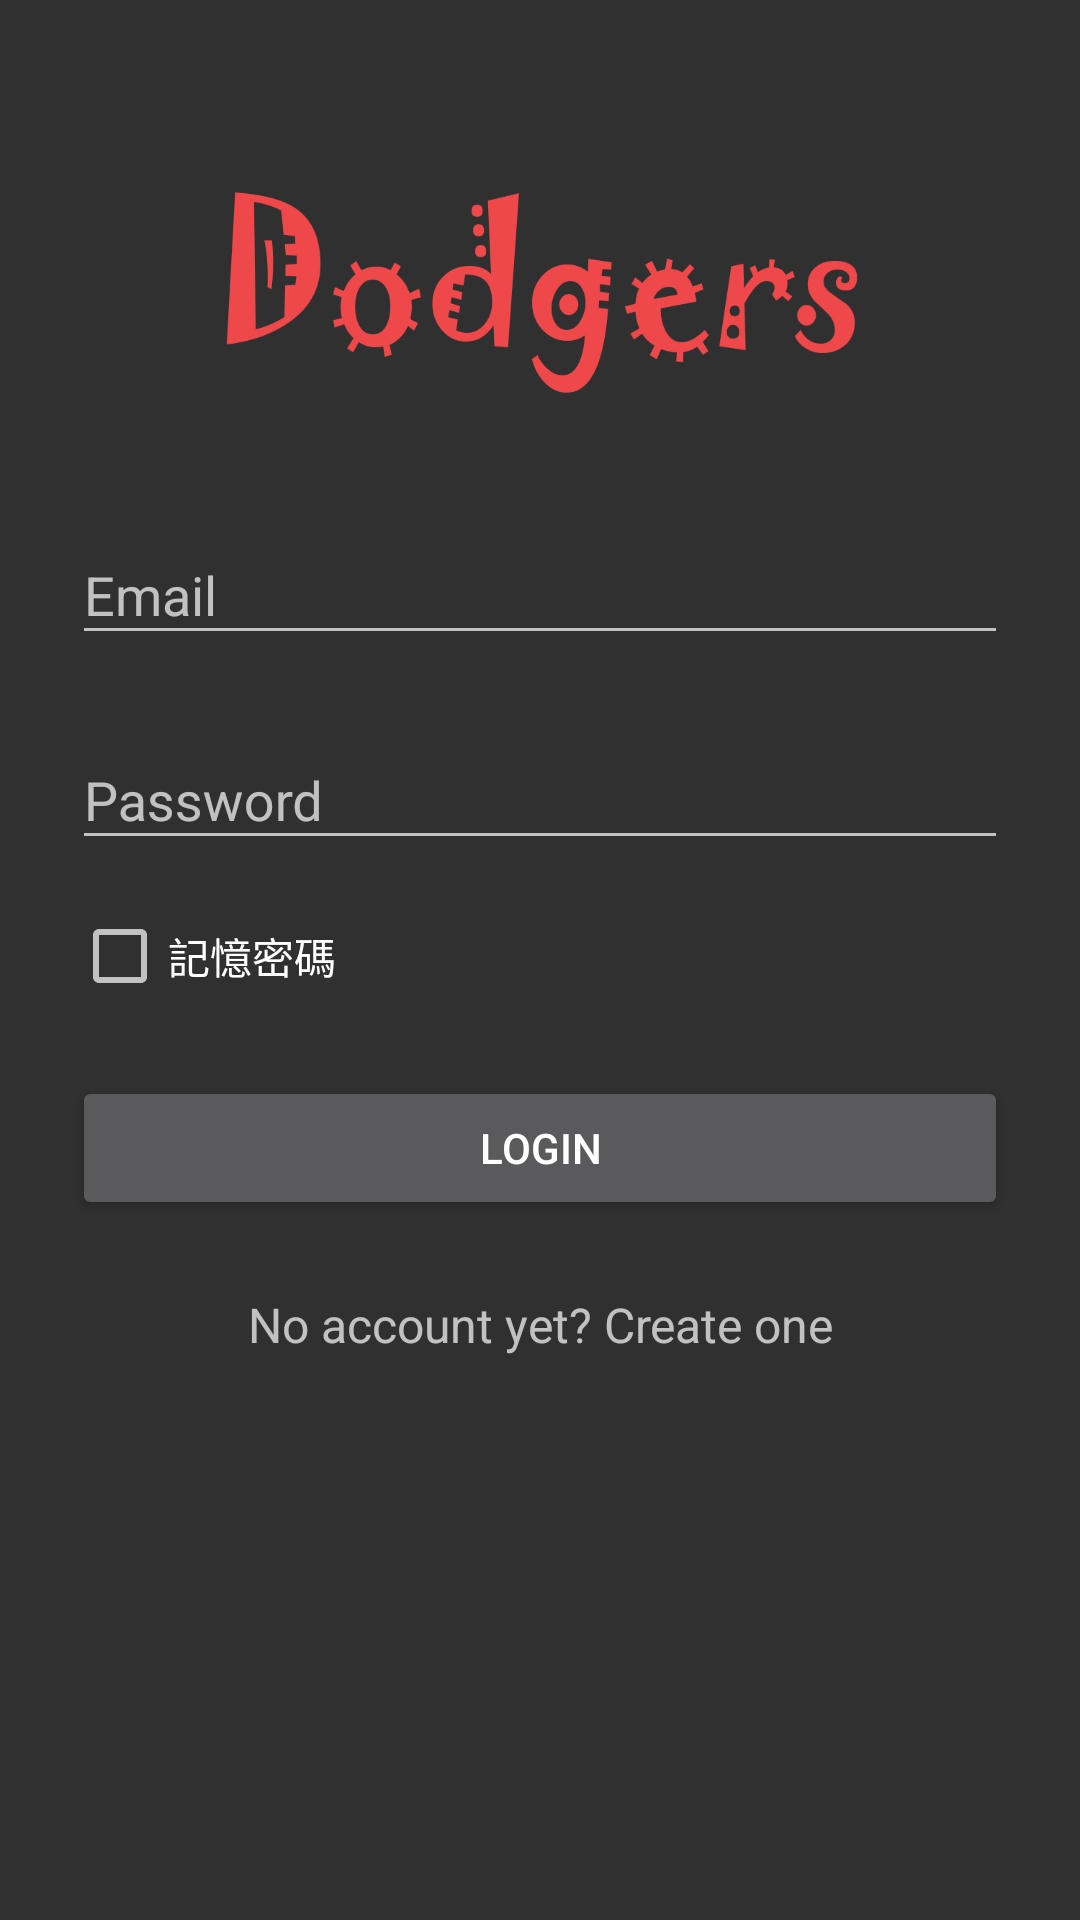

Layout XML and referenced resources for this Android screen:
<!-- AndroidManifest.xml: application theme Theme.AppCompat.NoActionBar -->
<!-- res/layout/activity_login.xml -->
<?xml version="1.0" encoding="utf-8"?>
<ScrollView xmlns:android="http://schemas.android.com/apk/res/android"
    xmlns:app="http://schemas.android.com/apk/res-auto"
    xmlns:tools="http://schemas.android.com/tools"
    android:layout_width="match_parent"
    android:layout_height="match_parent"
    android:fitsSystemWindows="true"
    tools:context="com.example.f1285.loginpink.LoginActivity">

    <LinearLayout
        android:orientation="vertical"
        android:layout_width="match_parent"
        android:layout_height="wrap_content"
        android:paddingTop="@dimen/padding_top"
        android:paddingLeft="@dimen/padding_left"
        android:paddingRight="@dimen/padding_right">


        <ImageView android:src="@drawable/dodgers"
            android:layout_width="wrap_content"
            android:layout_height="72dp"
            android:layout_marginTop="50dp"
            android:layout_marginBottom="24dp"
            android:layout_gravity="center_horizontal" />

        
        <android.support.design.widget.TextInputLayout
            android:layout_width="match_parent"
            android:layout_height="wrap_content"
            android:layout_marginTop="8dp"
            android:layout_marginBottom="8dp">
            <EditText android:id="@+id/input_email"
                android:layout_width="match_parent"
                android:layout_height="wrap_content"
                android:inputType="textEmailAddress"
                android:hint="Email" />
        </android.support.design.widget.TextInputLayout>

        
        <android.support.design.widget.TextInputLayout
            android:layout_width="match_parent"
            android:layout_height="wrap_content"
            android:layout_marginTop="8dp"
            android:layout_marginBottom="8dp">
            <EditText android:id="@+id/input_password"
                android:layout_width="match_parent"
                android:layout_height="wrap_content"
                android:inputType="textPassword"
                android:hint="Password"/>
        </android.support.design.widget.TextInputLayout>

        <CheckBox
            android:id="@+id/checkBox_pwMemory"
            android:layout_width="match_parent"
            android:layout_height="wrap_content"
            android:layout_marginTop="8dp"
            android:text="記憶密碼" />

        <android.support.v7.widget.AppCompatButton
            android:id="@+id/btn_login"
            android:layout_width="fill_parent"
            android:layout_height="wrap_content"
            android:layout_marginTop="24dp"
            android:layout_marginBottom="24dp"
            android:padding="12dp"
            android:text="Login"/>

        <TextView android:id="@+id/link_signup"
            android:layout_width="fill_parent"
            android:layout_height="wrap_content"
            android:layout_marginBottom="24dp"
            android:text="No account yet? Create one"
            android:gravity="center"
            android:textSize="16dip"/>

    </LinearLayout>
</ScrollView>
<!-- resources referenced by this layout -->
<resources>
  <dimen name="padding_left">24dp</dimen>
  <dimen name="padding_right">24dp</dimen>
  <dimen name="padding_top">12dp</dimen>
  <!-- drawable dodgers: png bitmap (drawable, 26374 bytes) -->
</resources>
